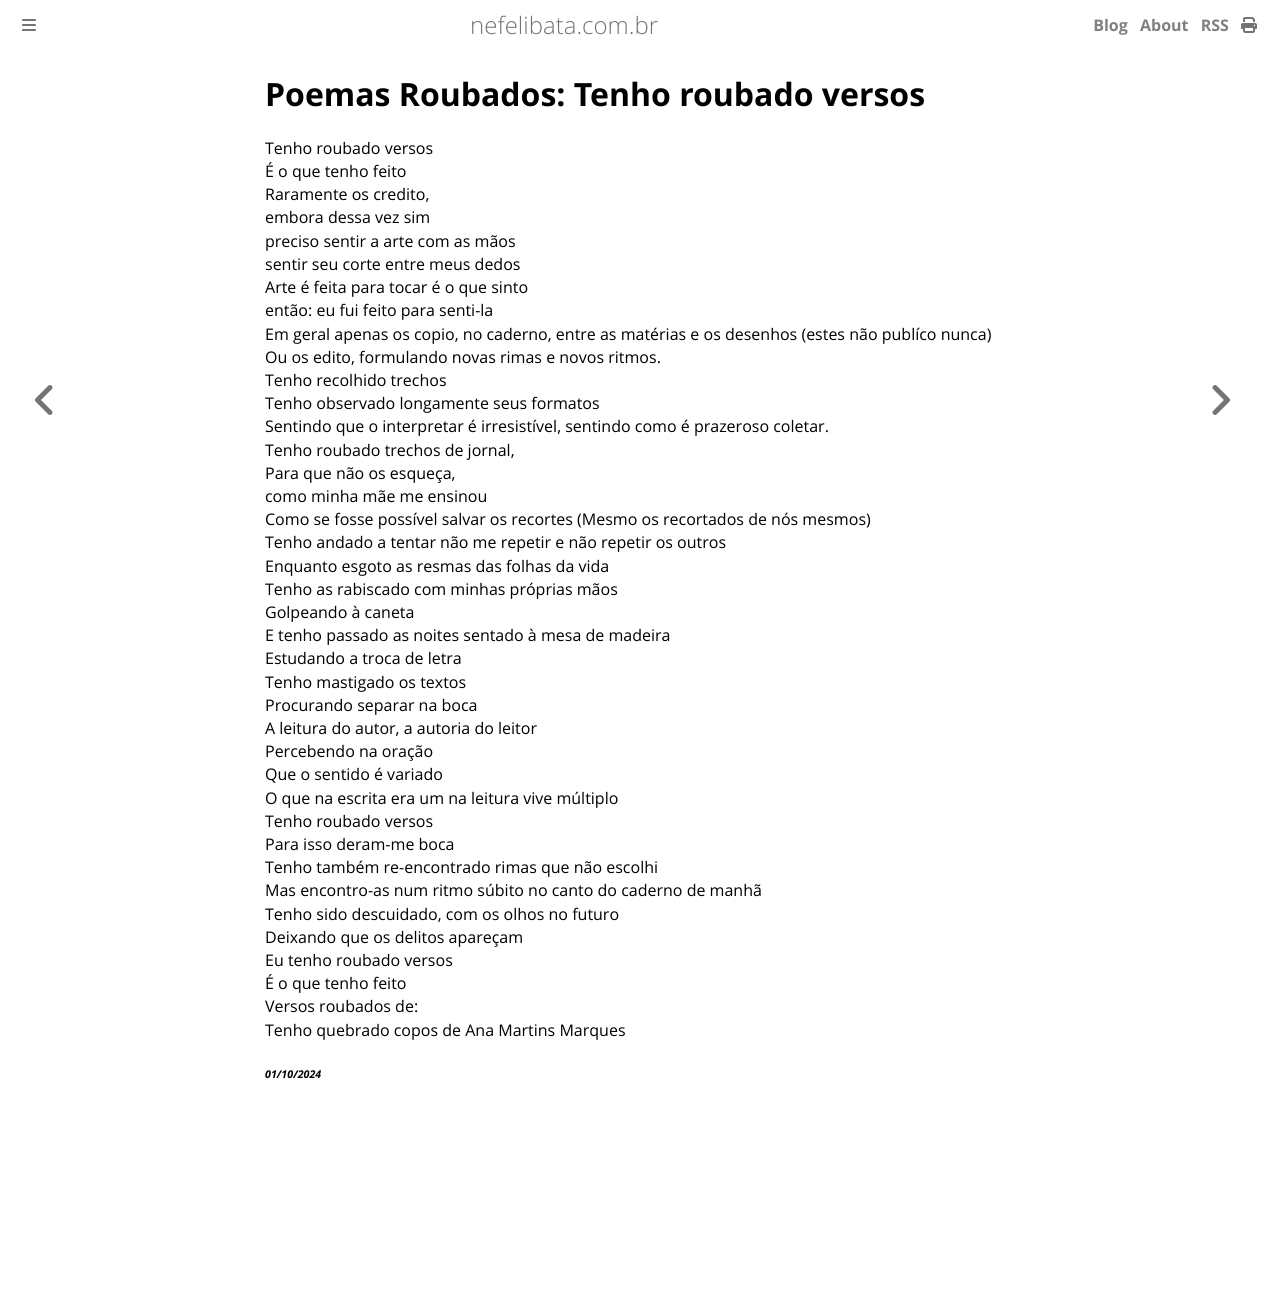

repository: ameopoema/nefelibata · page: 2024-10-01-Poemas_Roubados_Tenho_roubado_versos.html · generator: mdbook

# Poemas Roubados: Tenho roubado versos  
Tenho roubado versos  
É o que tenho feito  
Raramente os credito,  
embora dessa vez sim  
preciso sentir a arte com as mãos  
sentir seu corte entre meus dedos  
Arte é feita para tocar é o que sinto  
então: eu fui feito para senti-la  
Em geral apenas os copio, no caderno, entre as matérias e os desenhos (estes não publíco nunca)  
Ou os edito, formulando novas rimas e novos ritmos.  
Tenho recolhido trechos  
Tenho observado longamente seus formatos  
Sentindo que o interpretar é irresistível, sentindo como é prazeroso coletar.  
Tenho roubado trechos de jornal,  
Para que não os esqueça,  
como minha mãe me ensinou  
Como se fosse possível salvar os recortes (Mesmo os recortados de nós mesmos)  
Tenho andado a tentar não me repetir e não repetir os outros  
Enquanto esgoto as resmas das folhas da vida  
Tenho as rabiscado com minhas próprias mãos  
Golpeando à caneta  
E tenho passado as noites sentado à mesa de madeira  
Estudando a troca de letra  
Tenho mastigado os textos  
Procurando separar na boca  
A leitura do autor, a autoria do leitor  
Percebendo na oração  
Que o sentido é variado  
O que na escrita era um na leitura vive múltiplo  
Tenho roubado versos  
Para isso deram-me boca  
Tenho também re-encontrado rimas que não escolhi  
Mas encontro-as num ritmo súbito no canto do caderno de manhã  
Tenho sido descuidado, com os olhos no futuro  
Deixando que os delitos apareçam  
Eu tenho roubado versos  
É o que tenho feito  
Versos roubados de:  
Tenho quebrado copos de Ana Martins Marques  


###### *01/10/2024*  
&nbsp;<br>
&nbsp;<br>
&nbsp;<br>
&nbsp;<br>
&nbsp;<br>
